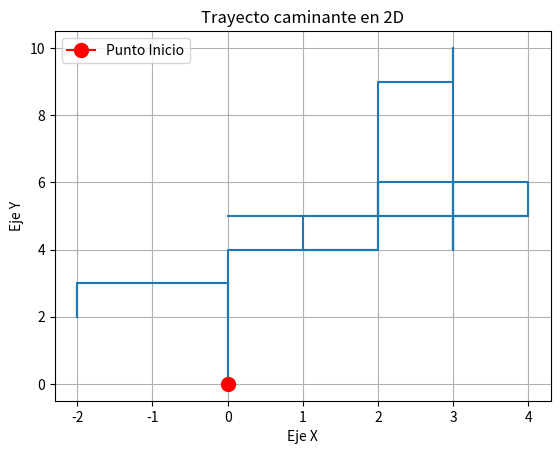
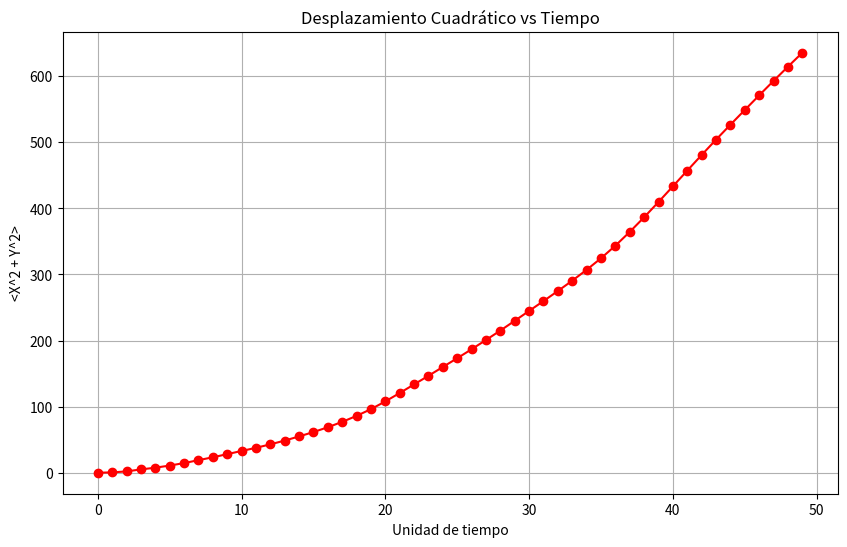

Python code for these plots, in order:


import random as rd
import matplotlib.pyplot as plt


def promedio(array):
    avg = sum(array) / len(array)
    return avg


class Caminate:

    def __init__(self):
        self.origen = (0,0)
        self.posicion_x = self.origen[0]
        self.posicion_y = self.origen[1]
    
    def mover(self):
        num = rd.random()
        if num >= 0 and num < 0.25:
            self.posicion_x += 1
        elif num >=  0.25 and num < 0.5:
            self.posicion_x -= 1
        elif num >=  0.5 and num < 0.75:
            self.posicion_y += 1
        else:
            self.posicion_y -= 1

    def get_posicion_x(self):
        return self.posicion_x
    
    def get_posicion_y(self):
        return self.posicion_y
    
    def get_origen(self):
        return self.origen


caminante = Caminate()

pasos = 50

x = []
y = []
origen = caminante.get_origen()

dominio = []
cuadratico = 0
cuadraticos = []
cuadraticos_medio = []

for i in range(pasos):

    pos_x = caminante.get_posicion_x()
    pos_y = caminante.get_posicion_y()

    caminante.mover()
    x.append(pos_x)
    y.append(pos_y)

    dominio.append(i)
    cuadratico += pow(pos_x, 2) + pow(pos_y, 2)
    cuadraticos.append(cuadratico)
    cuadraticos_medio.append(promedio(cuadraticos))


# 1er gráfico - Desplazamiento de un caminante en un plano bidimensional

plt.plot(x, y)
plt.plot(origen[0], origen[1], marker='o', color='red', markersize=10, label='Punto Inicio')

plt.title("Trayecto caminante en 2D")
plt.xlabel("Eje X")
plt.ylabel("Eje Y")

plt.grid(True)
plt.legend()

plt.show()


# 2do gráfico - Desplazamiento Cuadrático Medio vs Tiempo

plt.figure(figsize=(10, 6)) 
plt.plot(dominio, cuadraticos_medio, 'r-o')  

plt.title('Desplazamiento Cuadrático vs Tiempo')
plt.xlabel('Unidad de tiempo')
plt.ylabel('<X^2 + Y^2>')
plt.grid(True)

plt.show()